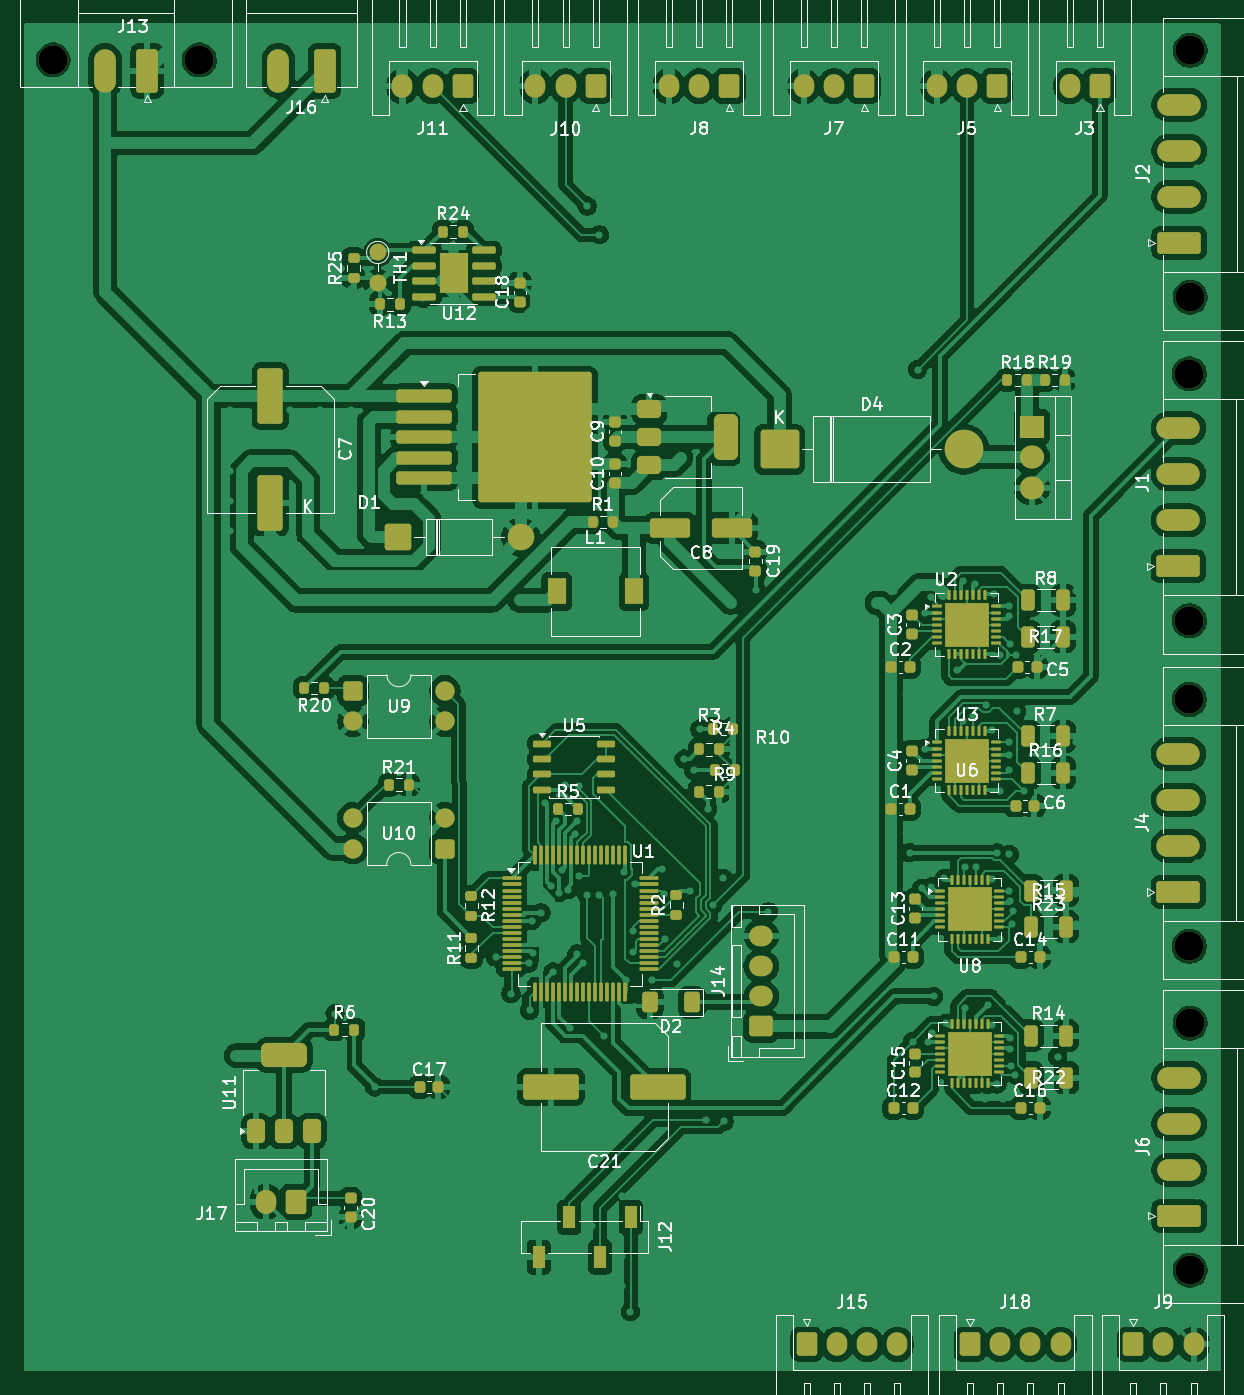
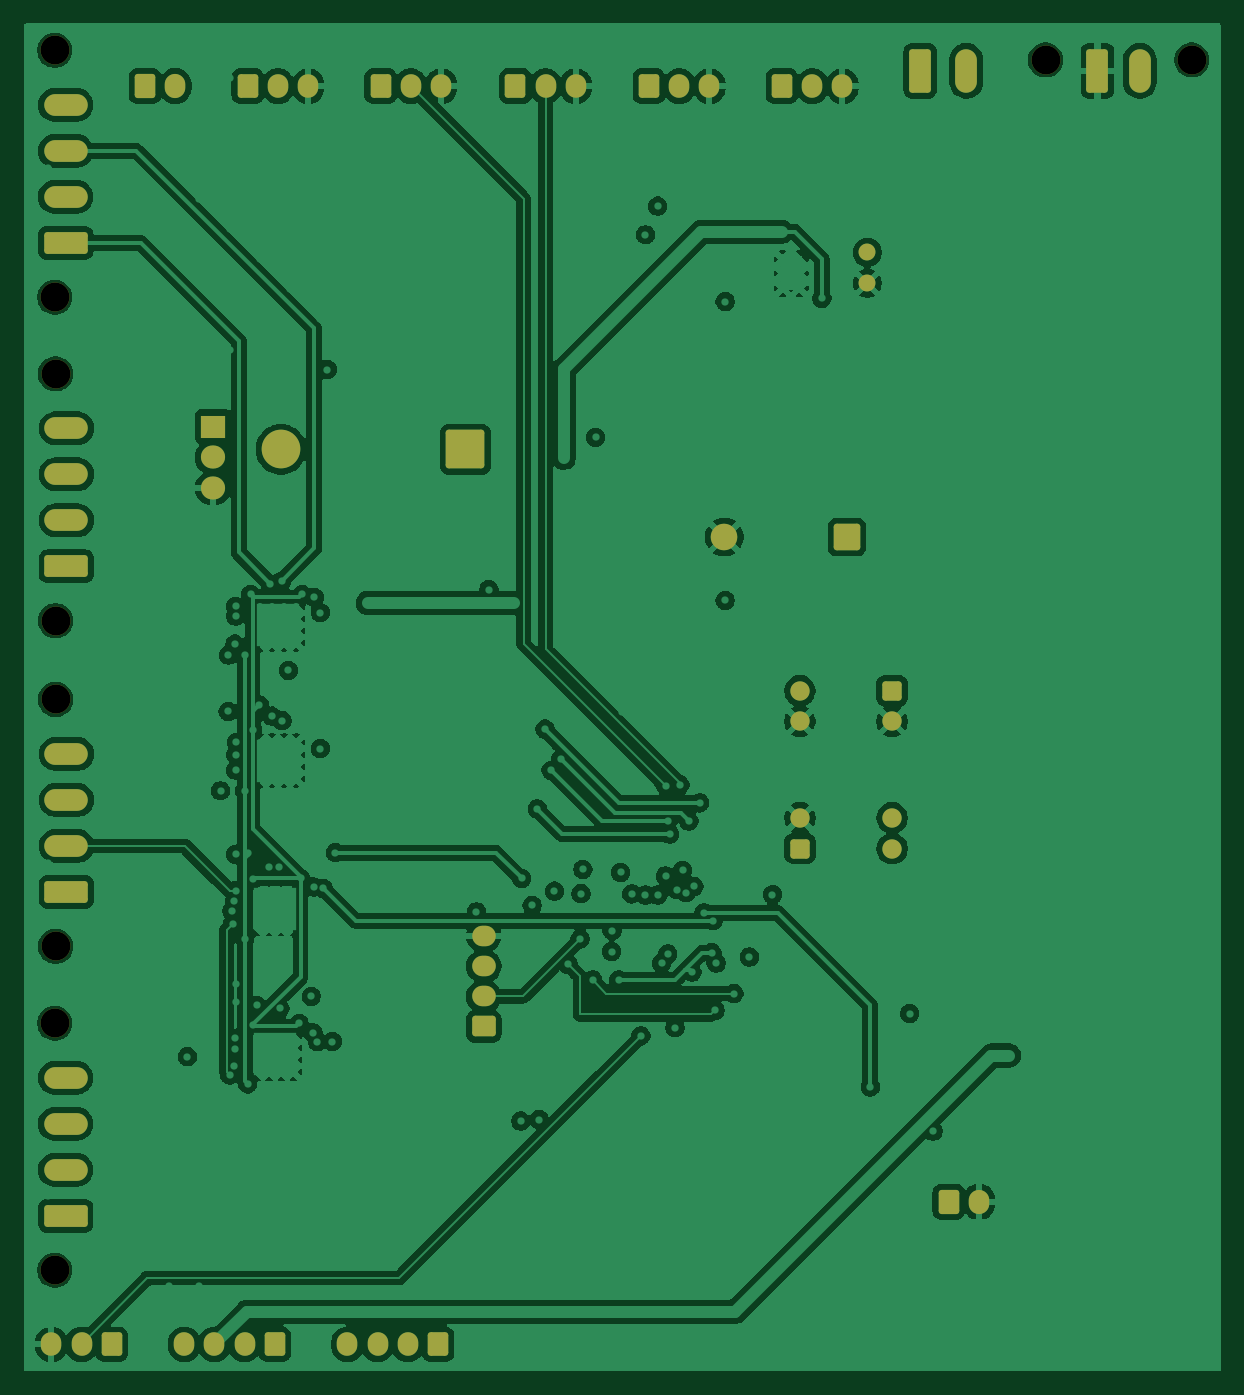
Circuit board: 8 layer files. Board 99.0 x 111.5 mm.
- bottom_copper: TechStarter-B_Cu.gbr (330946 bytes)
- bottom_mask: TechStarter-B_Mask.gbr (5045 bytes)
- top_copper: TechStarter-F_Cu.gbr (446179 bytes)
- top_mask: TechStarter-F_Mask.gbr (16987 bytes)
- paste: TechStarter-F_Paste.gbr (13543 bytes)
- top_silk: TechStarter-F_Silkscreen.gbr (140893 bytes)
- inner_copper: TechStarter-In2_Cu.gbr (41956 bytes)
- drill: TechStarter-NPTH.drl (489 bytes)

=== bottom_copper: TechStarter-B_Cu.gbr (330946 bytes, source omitted) ===
=== bottom_mask: TechStarter-B_Mask.gbr ===
%TF.GenerationSoftware,KiCad,Pcbnew,9.0.2*%
%TF.CreationDate,2025-12-04T12:20:35+01:00*%
%TF.ProjectId,TechStarter,54656368-5374-4617-9274-65722e6b6963,rev?*%
%TF.SameCoordinates,Original*%
%TF.FileFunction,Soldermask,Bot*%
%TF.FilePolarity,Negative*%
%FSLAX46Y46*%
G04 Gerber Fmt 4.6, Leading zero omitted, Abs format (unit mm)*
G04 Created by KiCad (PCBNEW 9.0.2) date 2025-12-04 12:20:35*
%MOMM*%
%LPD*%
G01*
G04 APERTURE LIST*
G04 Aperture macros list*
%AMRoundRect*
0 Rectangle with rounded corners*
0 $1 Rounding radius*
0 $2 $3 $4 $5 $6 $7 $8 $9 X,Y pos of 4 corners*
0 Add a 4 corners polygon primitive as box body*
4,1,4,$2,$3,$4,$5,$6,$7,$8,$9,$2,$3,0*
0 Add four circle primitives for the rounded corners*
1,1,$1+$1,$2,$3*
1,1,$1+$1,$4,$5*
1,1,$1+$1,$6,$7*
1,1,$1+$1,$8,$9*
0 Add four rect primitives between the rounded corners*
20,1,$1+$1,$2,$3,$4,$5,0*
20,1,$1+$1,$4,$5,$6,$7,0*
20,1,$1+$1,$6,$7,$8,$9,0*
20,1,$1+$1,$8,$9,$2,$3,0*%
G04 Aperture macros list end*
%ADD10RoundRect,0.250000X0.600000X0.725000X-0.600000X0.725000X-0.600000X-0.725000X0.600000X-0.725000X0*%
%ADD11O,1.700000X1.950000*%
%ADD12RoundRect,0.250000X-0.600000X-0.725000X0.600000X-0.725000X0.600000X0.725000X-0.600000X0.725000X0*%
%ADD13RoundRect,0.250000X0.650000X1.550000X-0.650000X1.550000X-0.650000X-1.550000X0.650000X-1.550000X0*%
%ADD14O,1.800000X3.600000*%
%ADD15C,2.400000*%
%ADD16RoundRect,0.250000X1.550000X-0.650000X1.550000X0.650000X-1.550000X0.650000X-1.550000X-0.650000X0*%
%ADD17O,3.600000X1.800000*%
%ADD18RoundRect,0.249999X-0.850001X-0.850001X0.850001X-0.850001X0.850001X0.850001X-0.850001X0.850001X0*%
%ADD19C,2.200000*%
%ADD20RoundRect,0.250000X0.550000X0.550000X-0.550000X0.550000X-0.550000X-0.550000X0.550000X-0.550000X0*%
%ADD21C,1.600000*%
%ADD22RoundRect,0.250000X0.725000X-0.600000X0.725000X0.600000X-0.725000X0.600000X-0.725000X-0.600000X0*%
%ADD23O,1.950000X1.700000*%
%ADD24RoundRect,0.250000X-0.550000X-0.550000X0.550000X-0.550000X0.550000X0.550000X-0.550000X0.550000X0*%
%ADD25RoundRect,0.250000X0.600000X0.750000X-0.600000X0.750000X-0.600000X-0.750000X0.600000X-0.750000X0*%
%ADD26O,1.700000X2.000000*%
%ADD27RoundRect,0.250000X-1.350000X-1.350000X1.350000X-1.350000X1.350000X1.350000X-1.350000X1.350000X0*%
%ADD28C,3.200000*%
%ADD29C,1.400000*%
%ADD30R,2.000000X1.905000*%
%ADD31O,2.000000X1.905000*%
G04 APERTURE END LIST*
D10*
%TO.C,J7*%
X235000000Y-30695000D03*
D11*
X232500000Y-30695000D03*
X230000000Y-30695000D03*
%TD*%
D12*
%TO.C,J9*%
X257250000Y-134805000D03*
D11*
X259750000Y-134805000D03*
X262250000Y-134805000D03*
%TD*%
D12*
%TO.C,J18*%
X243750000Y-134805000D03*
D11*
X246250000Y-134805000D03*
X248750000Y-134805000D03*
X251250000Y-134805000D03*
%TD*%
D13*
%TO.C,J16*%
X190350000Y-29432500D03*
D14*
X186540000Y-29432500D03*
%TD*%
D15*
%TO.C,J2*%
X261967500Y-48160000D03*
X261967500Y-27730000D03*
D16*
X261067500Y-43660000D03*
D17*
X261067500Y-39850000D03*
X261067500Y-36040000D03*
X261067500Y-32230000D03*
%TD*%
D18*
%TO.C,D1*%
X196420000Y-68000000D03*
D19*
X206580000Y-68000000D03*
%TD*%
D12*
%TO.C,J15*%
X230250000Y-134805000D03*
D11*
X232750000Y-134805000D03*
X235250000Y-134805000D03*
X237750000Y-134805000D03*
%TD*%
D20*
%TO.C,U10*%
X200305000Y-93775000D03*
D21*
X200305000Y-91235000D03*
X192685000Y-91235000D03*
X192685000Y-93775000D03*
%TD*%
D22*
%TO.C,J14*%
X226475000Y-108500000D03*
D23*
X226475000Y-106000000D03*
X226475000Y-103500000D03*
X226475000Y-101000000D03*
%TD*%
D10*
%TO.C,J10*%
X212800000Y-30695000D03*
D11*
X210300000Y-30695000D03*
X207800000Y-30695000D03*
%TD*%
D15*
%TO.C,J1*%
X261900000Y-74930000D03*
X261900000Y-54500000D03*
D16*
X261000000Y-70430000D03*
D17*
X261000000Y-66620000D03*
X261000000Y-62810000D03*
X261000000Y-59000000D03*
%TD*%
D10*
%TO.C,J11*%
X201800000Y-30695000D03*
D11*
X199300000Y-30695000D03*
X196800000Y-30695000D03*
%TD*%
D15*
%TO.C,J13*%
X179995000Y-28532500D03*
X167895000Y-28532500D03*
D13*
X175695000Y-29432500D03*
D14*
X172195000Y-29432500D03*
%TD*%
D24*
%TO.C,U9*%
X192695000Y-80725000D03*
D21*
X192695000Y-83265000D03*
X200315000Y-83265000D03*
X200315000Y-80725000D03*
%TD*%
D25*
%TO.C,J3*%
X254500000Y-30695000D03*
D26*
X252000000Y-30695000D03*
%TD*%
D10*
%TO.C,J8*%
X223850000Y-30695000D03*
D11*
X221350000Y-30695000D03*
X218850000Y-30695000D03*
%TD*%
D25*
%TO.C,J17*%
X188000000Y-123000000D03*
D26*
X185500000Y-123000000D03*
%TD*%
D15*
%TO.C,J4*%
X261900000Y-101870000D03*
X261900000Y-81440000D03*
D16*
X261000000Y-97370000D03*
D17*
X261000000Y-93560000D03*
X261000000Y-89750000D03*
X261000000Y-85940000D03*
%TD*%
D27*
%TO.C,D4*%
X227995000Y-60750000D03*
D28*
X243235000Y-60750000D03*
%TD*%
D29*
%TO.C,TH1*%
X194750000Y-44460000D03*
X194750000Y-47000000D03*
%TD*%
D15*
%TO.C,J6*%
X261967500Y-128660000D03*
X261967500Y-108230000D03*
D16*
X261067500Y-124160000D03*
D17*
X261067500Y-120350000D03*
X261067500Y-116540000D03*
X261067500Y-112730000D03*
%TD*%
D10*
%TO.C,J5*%
X246000000Y-30695000D03*
D11*
X243500000Y-30695000D03*
X241000000Y-30695000D03*
%TD*%
D30*
%TO.C,Q3*%
X248875000Y-58870000D03*
D31*
X248875000Y-61410000D03*
X248875000Y-63950000D03*
%TD*%
M02*

=== top_copper: TechStarter-F_Cu.gbr (446179 bytes, source omitted) ===
=== top_mask: TechStarter-F_Mask.gbr (16987 bytes, source omitted) ===
=== paste: TechStarter-F_Paste.gbr (13543 bytes, source omitted) ===
=== top_silk: TechStarter-F_Silkscreen.gbr (140893 bytes, source omitted) ===
=== inner_copper: TechStarter-In2_Cu.gbr (41956 bytes, source omitted) ===
=== drill: TechStarter-NPTH.drl ===
M48
; DRILL file {KiCad 9.0.2} date 2025-12-04T12:20:31+0100
; FORMAT={-:-/ absolute / metric / decimal}
; #@! TF.CreationDate,2025-12-04T12:20:31+01:00
; #@! TF.GenerationSoftware,Kicad,Pcbnew,9.0.2
; #@! TF.FileFunction,NonPlated,1,4,NPTH
FMAT,2
METRIC
; #@! TA.AperFunction,NonPlated,NPTH,ComponentDrill
T1C2.400
%
G90
G05
T1
X167.895Y-28.532
X179.995Y-28.532
X261.9Y-54.5
X261.9Y-74.93
X261.9Y-81.44
X261.9Y-101.87
X261.967Y-27.73
X261.967Y-48.16
X261.967Y-108.23
X261.967Y-128.66
M30
